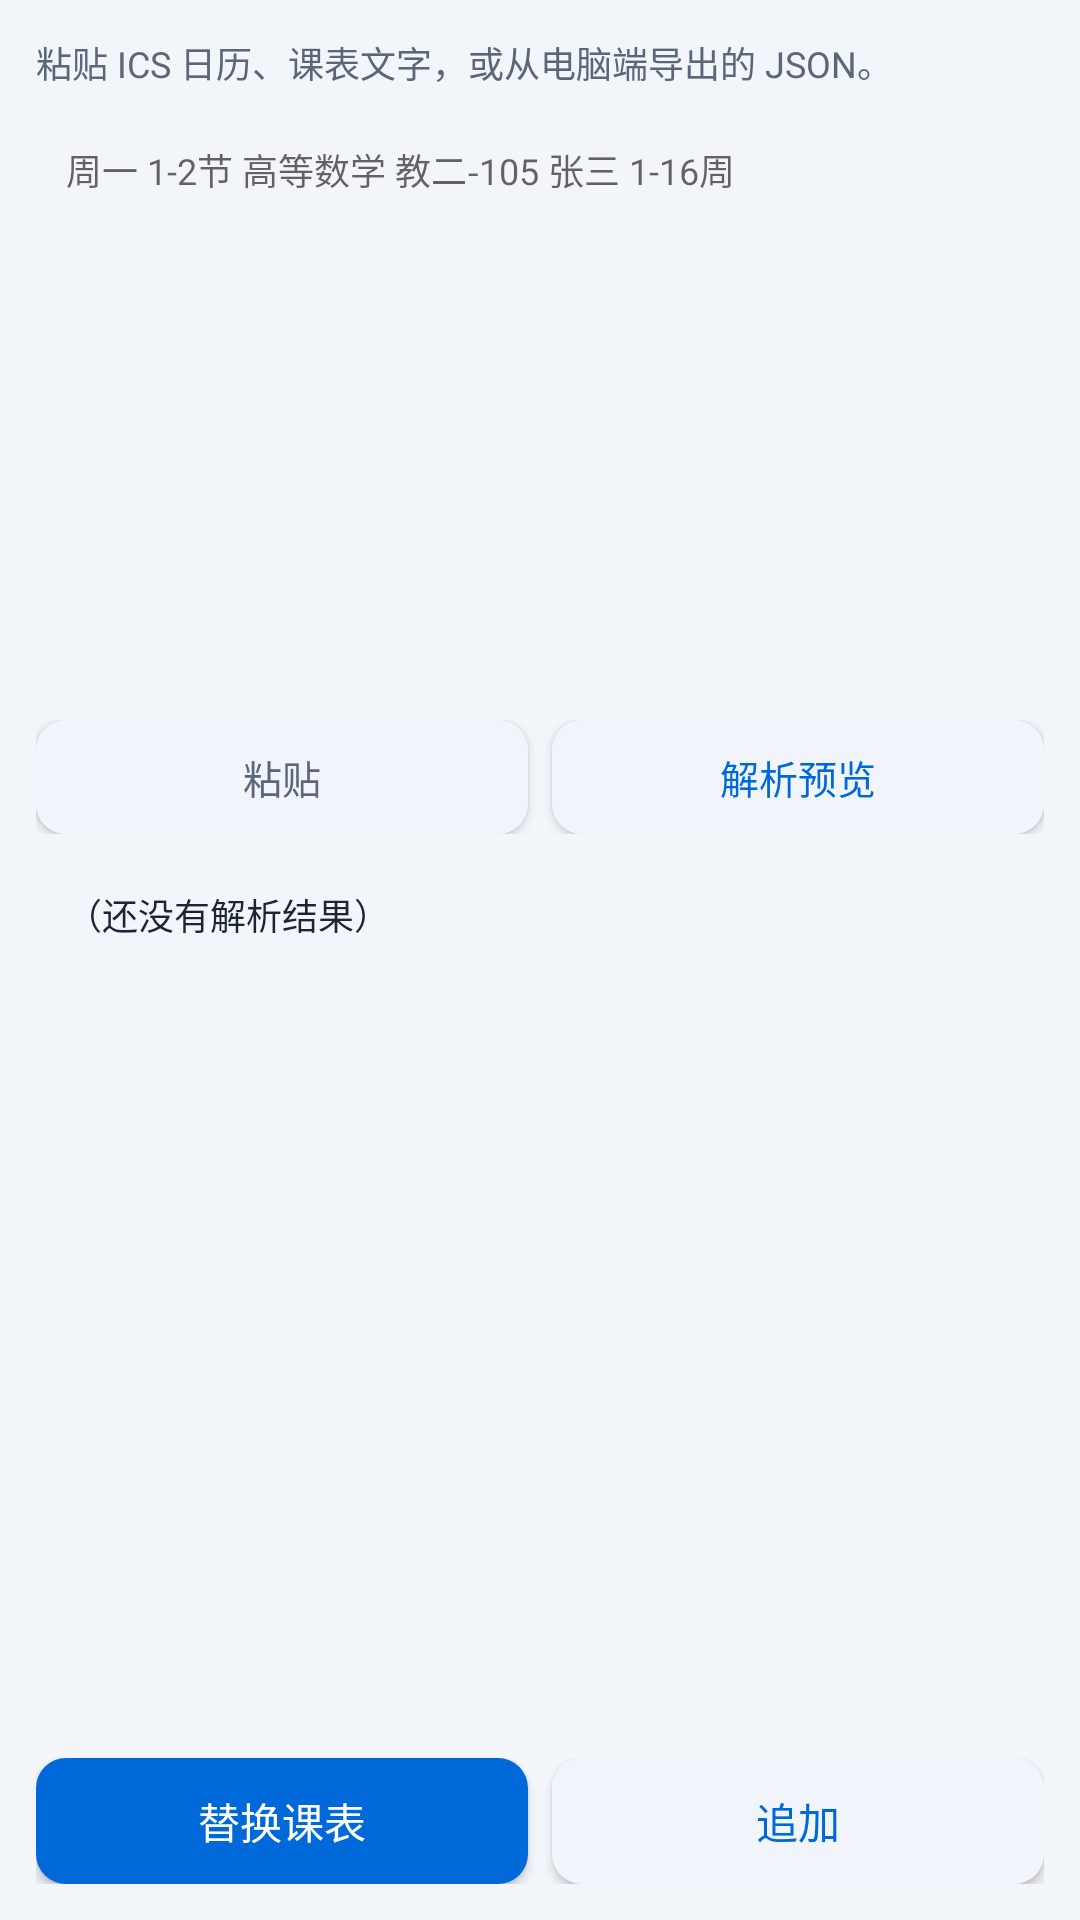

Android layout source for this screen:
<!-- AndroidManifest.xml: application theme Theme.Timetable -->
<!-- res/layout/activity_import.xml -->
<?xml version="1.0" encoding="utf-8"?>
<LinearLayout xmlns:android="http://schemas.android.com/apk/res/android"
    android:layout_width="match_parent"
    android:layout_height="match_parent"
    android:orientation="vertical"
    android:background="@color/bg"
    android:padding="12dp">

    <TextView
        android:layout_width="match_parent"
        android:layout_height="wrap_content"
        android:text="粘贴 ICS 日历、课表文字，或从电脑端导出的 JSON。"
        android:textColor="@color/tx2"
        android:textSize="12sp" />

    <EditText
        android:id="@+id/etInput"
        android:layout_width="match_parent"
        android:layout_height="0dp"
        android:layout_weight="2"
        android:layout_marginTop="8dp"
        android:background="@drawable/bg_card"
        android:gravity="top|start"
        android:hint="周一 1-2节 高等数学 教二-105 张三 1-16周"
        android:inputType="textMultiLine"
        android:padding="10dp"
        android:textColor="@color/tx1"
        android:textSize="12sp" />

    <LinearLayout
        android:layout_width="match_parent"
        android:layout_height="wrap_content"
        android:layout_marginTop="8dp"
        android:orientation="horizontal">

        <Button
            android:id="@+id/btnPaste"
            android:layout_width="0dp"
            android:layout_height="38dp"
            android:layout_weight="1"
            android:background="@drawable/bg_chip"
            android:text="粘贴"
            android:textAllCaps="false"
            android:textColor="@color/tx2"
            android:textSize="13sp" />

        <Button
            android:id="@+id/btnParse"
            android:layout_width="0dp"
            android:layout_height="38dp"
            android:layout_marginStart="8dp"
            android:layout_weight="1"
            android:background="@drawable/bg_chip"
            android:text="解析预览"
            android:textAllCaps="false"
            android:textColor="@color/accent"
            android:textSize="13sp" />
    </LinearLayout>

    <ScrollView
        android:layout_width="match_parent"
        android:layout_height="0dp"
        android:layout_weight="3"
        android:layout_marginTop="8dp"
        android:background="@drawable/bg_card">

        <TextView
            android:id="@+id/tvPreview"
            android:layout_width="match_parent"
            android:layout_height="wrap_content"
            android:padding="10dp"
            android:textColor="@color/tx1"
            android:textSize="12sp"
            android:text="（还没有解析结果）" />
    </ScrollView>

    <LinearLayout
        android:layout_width="match_parent"
        android:layout_height="wrap_content"
        android:layout_marginTop="8dp"
        android:orientation="horizontal">

        <Button
            android:id="@+id/btnApply"
            android:layout_width="0dp"
            android:layout_height="42dp"
            android:layout_weight="1"
            android:background="@drawable/bg_primary"
            android:text="替换课表"
            android:textAllCaps="false"
            android:textColor="#FFFFFF"
            android:textSize="14sp" />

        <Button
            android:id="@+id/btnMerge"
            android:layout_width="0dp"
            android:layout_height="42dp"
            android:layout_marginStart="8dp"
            android:layout_weight="1"
            android:background="@drawable/bg_chip"
            android:text="追加"
            android:textAllCaps="false"
            android:textColor="@color/accent"
            android:textSize="14sp" />
    </LinearLayout>
</LinearLayout>
<!-- resources referenced by this layout -->
<resources>
  <color name="accent">#0069D9</color>
  <color name="bg">#F2F5FA</color>
  <color name="tx1">#1D2433</color>
  <color name="tx2">#5B6678</color>
  <!-- drawable bg_chip (drawable) -->
  <?xml version="1.0" encoding="utf-8"?>
  <shape xmlns:android="http://schemas.android.com/apk/res/android" android:shape="rectangle">
      <solid android:color="#F1F5FB" />
      <corners android:radius="10dp" />
  </shape>
  <!-- drawable bg_primary (drawable) -->
  <?xml version="1.0" encoding="utf-8"?>
  <shape xmlns:android="http://schemas.android.com/apk/res/android" android:shape="rectangle">
      <solid android:color="#0069D9" />
      <corners android:radius="10dp" />
  </shape>
  <style name="Theme.Timetable" parent="@android:style/Theme.Material.Light.NoActionBar">
          <item name="android:colorPrimary">#0069D9</item>
          <item name="android:colorAccent">#0069D9</item>
          <item name="android:windowBackground">#F2F5FA</item>
          <item name="android:statusBarColor">#F2F5FA</item>
          <item name="android:windowLightStatusBar">true</item>
          <item name="android:navigationBarColor">#FFFFFF</item>
      </style>
</resources>
